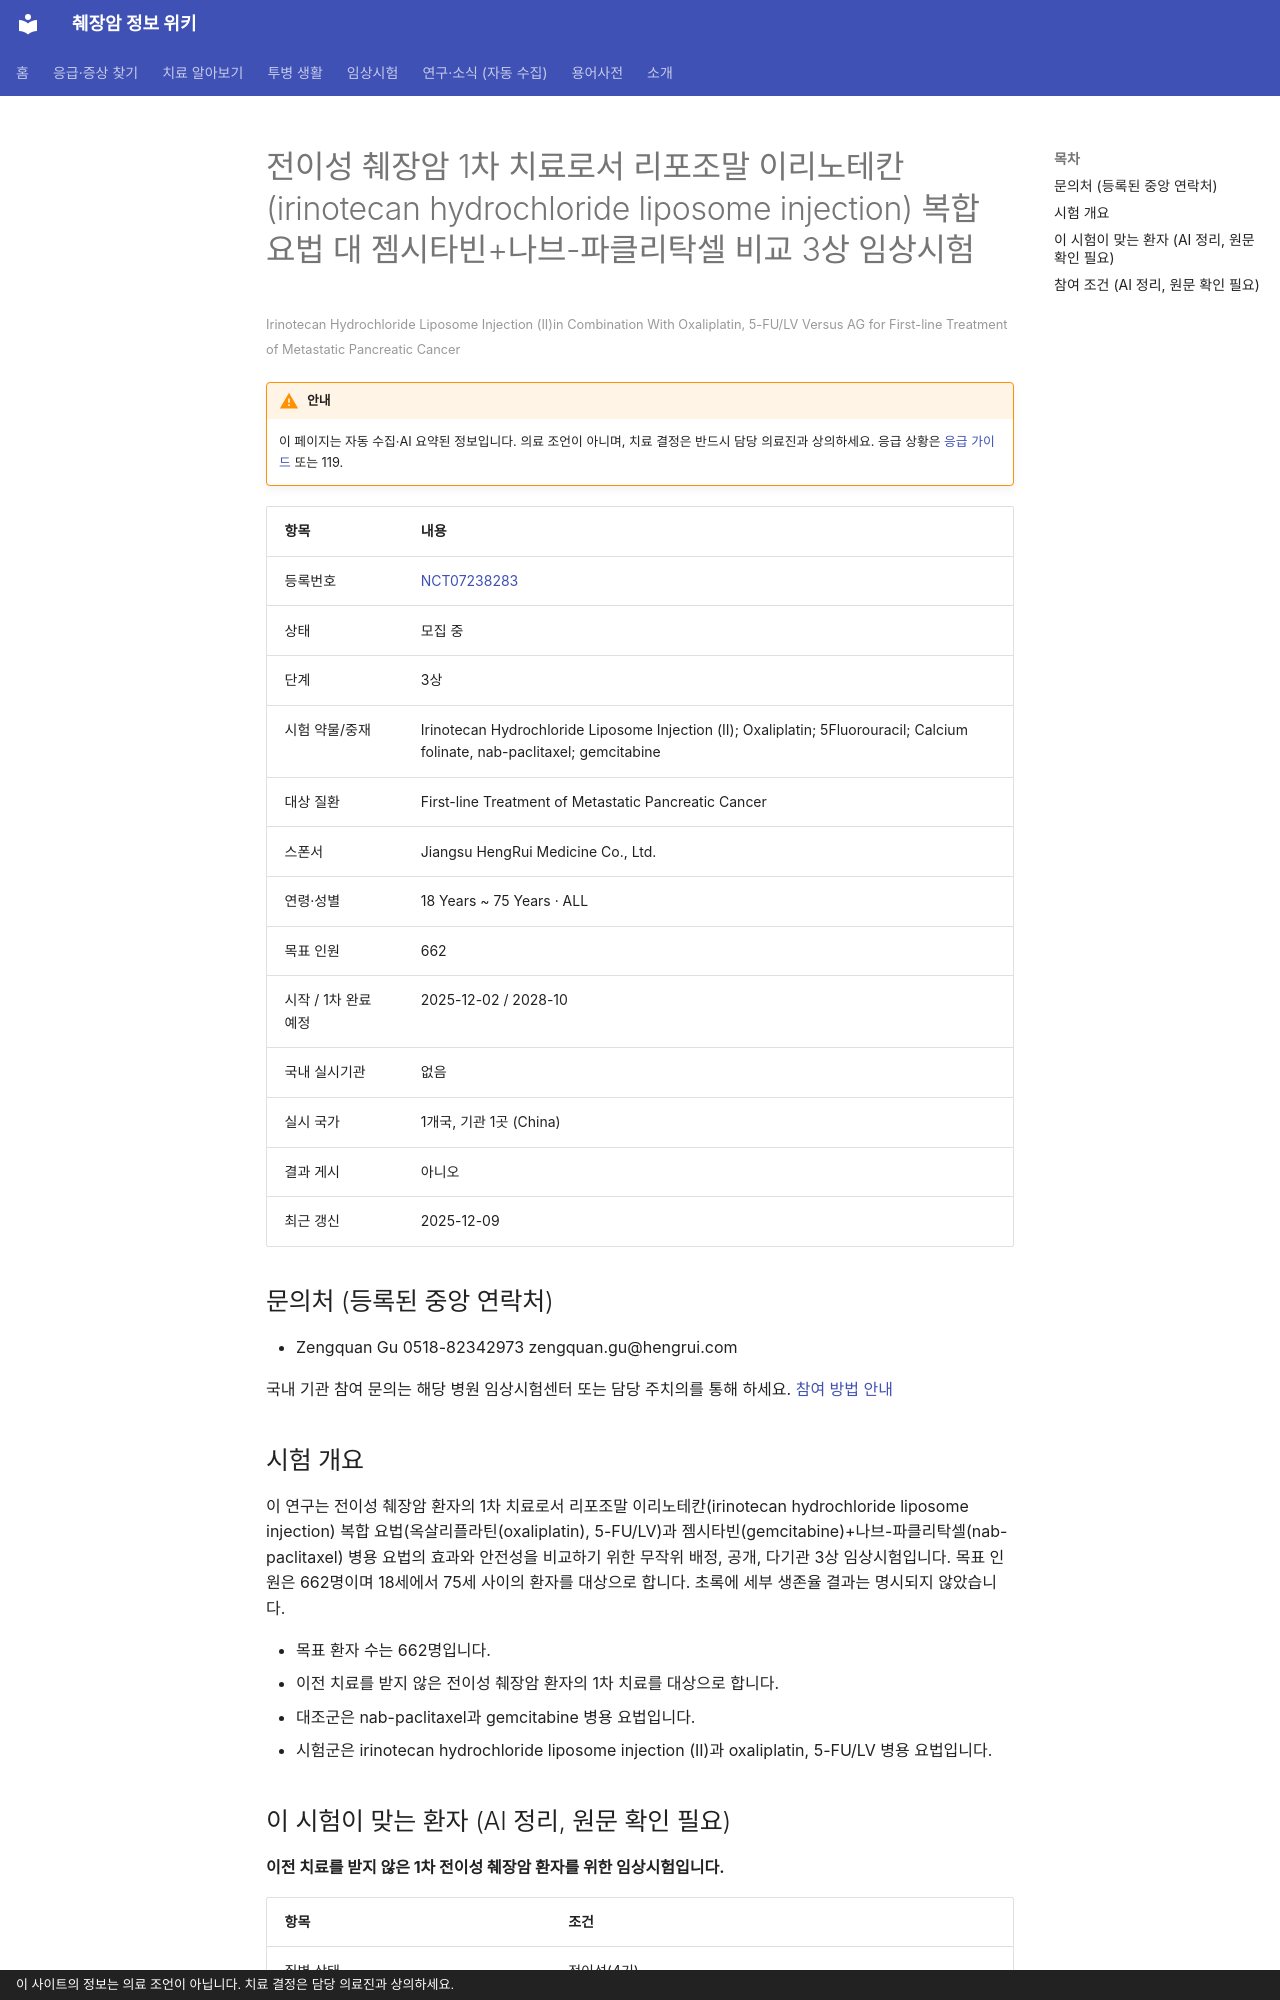

repository: hizorro88-rgb/papersearcher · page: _generated/trials/NCT07238283/index.html · generator: mkdocs · copyright: 이 사이트의 정보는 의료 조언이 아닙니다. 치료 결정은 담당 의료진과 상의하세요.

---
title: "NCT07238283 전이성 췌장암 1차 치료로서 리포조말 이리노테칸(irinotecan hydrochloride liposom…"
description: "3상 · 모집 중"
comments: true
search:
  boost: 0.4
---

# 전이성 췌장암 1차 치료로서 리포조말 이리노테칸(irinotecan hydrochloride liposome injection) 복합 요법 대 젬시타빈+나브-파클리탁셀 비교 3상 임상시험

<small>Irinotecan Hydrochloride Liposome Injection (II)in Combination With Oxaliplatin, 5-FU/LV Versus AG for First-line Treatment of Metastatic Pancreatic Cancer</small>

!!! warning "안내"
    이 페이지는 자동 수집·AI 요약된 정보입니다. 의료 조언이 아니며, 치료 결정은 반드시 담당 의료진과 상의하세요. 응급 상황은 [응급 가이드](../../guides/emergency/index.md) 또는 119.

| 항목 | 내용 |
|---|---|
| 등록번호 | [NCT07238283](https://clinicaltrials.gov/study/NCT07238283) |
| 상태 | 모집 중 |
| 단계 | 3상 |
| 시험 약물/중재 | Irinotecan Hydrochloride Liposome Injection (II); Oxaliplatin; 5Fluorouracil; Calcium folinate, nab-paclitaxel; gemcitabine |
| 대상 질환 | First-line Treatment of Metastatic Pancreatic Cancer |
| 스폰서 | Jiangsu HengRui Medicine Co., Ltd. |
| 연령·성별 | 18 Years ~ 75 Years · ALL |
| 목표 인원 | 662 |
| 시작 / 1차 완료 예정 | 2025-12-02 / 2028-10 |
| 국내 실시기관 | 없음 |
| 실시 국가 | 1개국, 기관 1곳 (China) |
| 결과 게시 | 아니오 |
| 최근 갱신 | 2025-12-09 |

## 문의처 (등록된 중앙 연락처)

- Zengquan Gu 0518-82342973 zengquan.gu@hengrui.com

국내 기관 참여 문의는 해당 병원 임상시험센터 또는 담당 주치의를 통해 하세요. [참여 방법 안내](../../guides/trials/how-to-apply.md)

## 시험 개요

이 연구는 전이성 췌장암 환자의 1차 치료로서 리포조말 이리노테칸(irinotecan hydrochloride liposome injection) 복합 요법(옥살리플라틴(oxaliplatin), 5-FU/LV)과 젬시타빈(gemcitabine)+나브-파클리탁셀(nab-paclitaxel) 병용 요법의 효과와 안전성을 비교하기 위한 무작위 배정, 공개, 다기관 3상 임상시험입니다. 목표 인원은 662명이며 18세에서 75세 사이의 환자를 대상으로 합니다. 초록에 세부 생존율 결과는 명시되지 않았습니다.

- 목표 환자 수는 662명입니다.
- 이전 치료를 받지 않은 전이성 췌장암 환자의 1차 치료를 대상으로 합니다.
- 대조군은 nab-paclitaxel과 gemcitabine 병용 요법입니다.
- 시험군은 irinotecan hydrochloride liposome injection (II)과 oxaliplatin, 5-FU/LV 병용 요법입니다.

## 이 시험이 맞는 환자 (AI 정리, 원문 확인 필요)

**이전 치료를 받지 않은 1차 전이성 췌장암 환자를 위한 임상시험입니다.**

| 항목 | 조건 |
|---|---|
| 질병 상태 | 전이성(4기) |
| 이전 항암 치료 | 1차 치료(아직 항암 안 받은 분) |
| ECOG 수행능력 | 1 이하 |
| 측정 가능 병변 | 필요 |

주요 제외 기준: 중추신경계(CNS) 전이 병력 · 조절되지 않는 심장 질환 · 최근 심각한 감염 이력

내 상황에 맞는지 한 번에 보려면 [맞춤 임상시험 찾기](../../guides/trials/finder.md).
